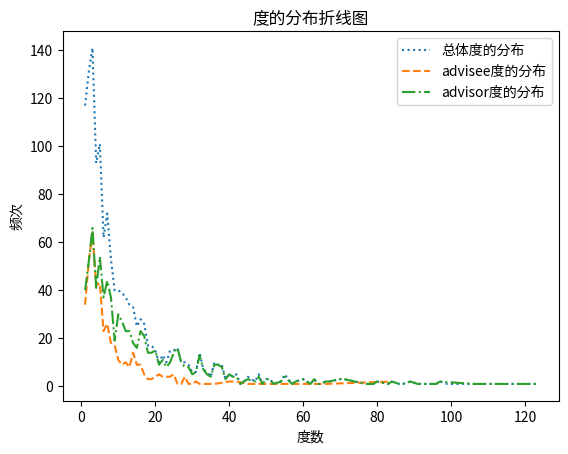

Here is the Python script that generated this plot:
import numpy as np
import matplotlib.pyplot as plt
if __name__ == '__main__':
    allX = [1, 2, 3, 4, 5, 6, 7, 8, 9, 10, 11, 12, 13, 14, 15, 16, 17, 18, 19, 20, 21, 22, 23, 24, 25, 26, 27, 28, 29,
            30, 31, 32, 33, 34, 35, 36, 37, 38, 39, 40, 41, 42, 43, 44, 45, 47, 48, 49, 50, 51, 52, 54, 55, 57, 58, 60,
            62, 63, 64, 65, 66, 67, 70, 71, 74, 77, 79, 80, 83, 84, 86, 87, 89, 91, 96, 97, 99, 106, 108, 110, 116, 123]
    allY = [117, 131, 141, 93, 101, 62, 72, 53, 40, 40, 39, 37, 34, 33, 25, 28, 26, 17, 17, 15, 10, 13, 10, 15, 15, 16,
            10, 10, 9, 6, 6, 14, 7, 6, 4, 10, 9, 9, 3, 5, 4, 5, 1, 2, 4, 2, 5, 1, 3, 3, 1, 2, 5, 1, 2, 3, 1, 3, 1, 1, 2,
            2, 3, 3, 2, 1, 1, 2, 1, 2, 1, 1, 2, 1, 1, 2, 1, 1, 1, 1, 1, 1]
    stuX = [1, 2, 3, 4, 5, 6, 7, 8, 9, 10, 11, 12, 13, 14, 15, 16, 17, 18, 19, 20, 21, 22, 23, 24, 25, 26, 27, 28, 29,
            30, 31, 32, 33, 34, 36, 40, 42, 45, 48, 50, 51, 55, 66, 84]
    stuY = [34, 52, 64, 42, 43, 23, 26, 18, 17, 11, 9, 10, 8, 14, 9, 9, 5, 3, 3, 4, 5, 4, 4, 4, 5, 1, 1, 4, 1, 1, 2, 1,
            1, 1, 1, 2, 2, 1, 1, 1, 1, 1, 1, 2]
    adsX = [1, 2, 3, 4, 5, 6, 7, 8, 9, 10, 11, 12, 13, 14, 15, 16, 17, 18, 19, 20, 21, 22, 23, 24, 25, 26, 27, 28, 29,
            30, 31, 32, 33, 34, 35, 36, 37, 38, 39, 40, 41, 42, 43, 44, 45, 47, 48, 49, 50, 51, 52, 54, 55, 57, 58, 60,
            62, 63, 64, 65, 66, 67, 70, 71, 74, 77, 79, 80, 83, 84, 86, 87, 89, 91, 96, 97, 106, 108, 110, 116, 123]
    adsY = [40, 52, 66, 41, 54, 37, 44, 37, 19, 30, 27, 23, 23, 18, 16, 23, 21, 14, 14, 15, 9, 11, 8, 10, 14, 16, 10, 8,
            8, 5, 6, 13, 7, 5, 4, 9, 9, 8, 3, 5, 4, 4, 1, 2, 3, 2, 4, 1, 3, 3, 1, 2, 4, 1, 2, 3, 1, 3, 1, 1, 2, 2, 3, 3,
            2, 1, 1, 2, 1, 2, 1, 1, 2, 1, 1, 2, 1, 1, 1, 1, 1]
    # 总体度的分布
    plt.figure()
    plt.plot(allX, allY, label="总体度的分布", linestyle=":")

    # advisee度的折线图分布
    plt.plot(stuX, stuY, label="advisee度的分布", linestyle="--")

    # advisor度的折线图分布
    plt.plot(adsX, adsY, label="advisor度的分布", linestyle="-.")
    plt.legend()
    plt.title("度的分布折线图")
    plt.xlabel("度数")
    plt.ylabel("频次")
    plt.show()
